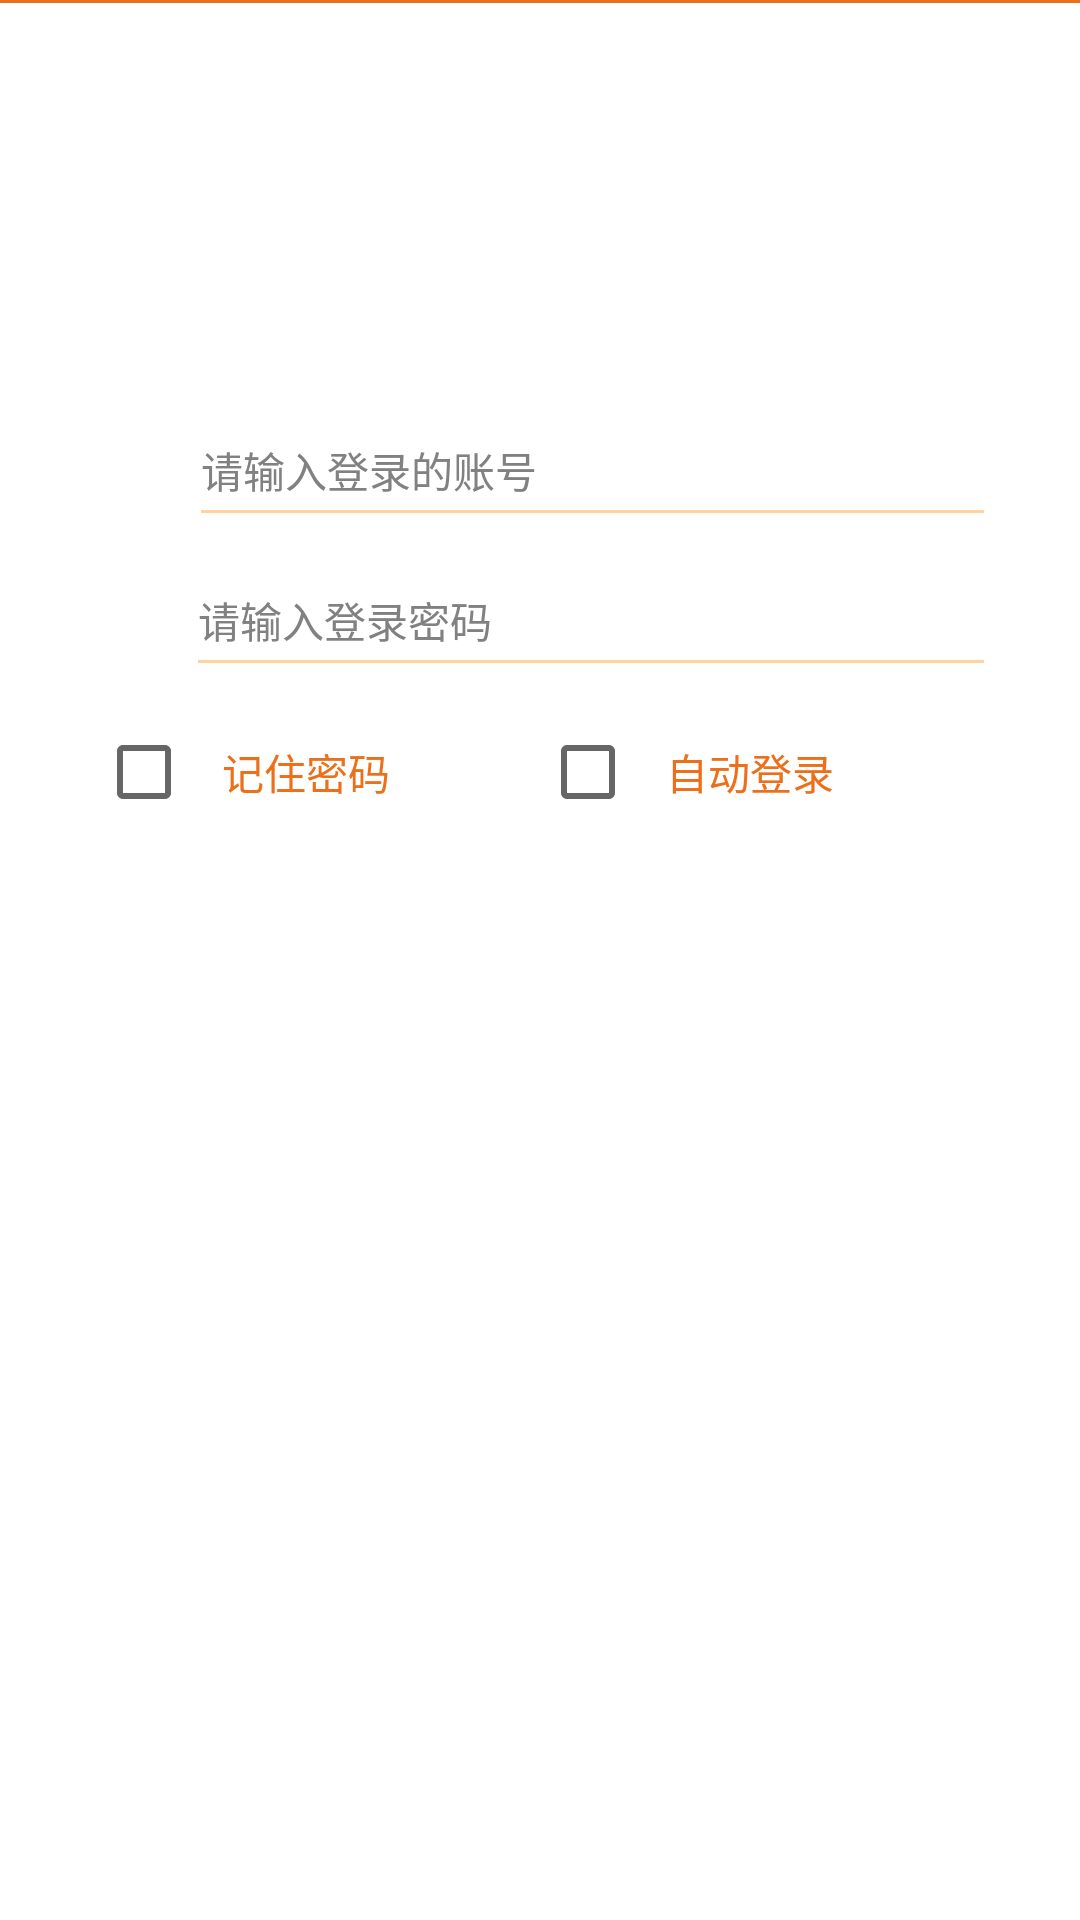

Layout XML and referenced resources for this Android screen:
<!-- AndroidManifest.xml: application theme AppTheme -->
<!-- res/layout/activity_login.xml -->
<?xml version="1.0" encoding="utf-8"?>
<LinearLayout
    xmlns:android="http://schemas.android.com/apk/res/android"
    android:layout_width="match_parent"
    android:layout_height="match_parent"
    android:background="#fff"
    android:orientation="vertical">


    <View android:layout_width="match_parent" android:layout_height="@dimen/dp_1"
        android:background="@color/orange_main"
        />

    <RelativeLayout
        android:layout_width="match_parent"
        android:layout_height="@dimen/item_height_normal"
        android:layout_marginLeft="@dimen/margin_large"
        android:layout_marginRight="@dimen/margin_large"
        android:layout_marginTop="@dimen/dp_120">

        <ImageView
            android:id="@+id/img_account"
            android:layout_width="@dimen/dp_19"
            android:layout_height="@dimen/dp_20"
            android:layout_alignParentBottom="true"
            android:layout_marginBottom="@dimen/margin_tiny"
            android:layout_marginLeft="@dimen/margin_tiny"
            android:scaleType="fitXY"
            android:src="@mipmap/icon_login_account"/>

        <EditText
            android:id="@+id/et_account"
            android:layout_width="match_parent"
            android:layout_height="wrap_content"
            android:layout_alignParentBottom="true"
            android:layout_gravity="center"
            android:layout_marginBottom="@dimen/margin_tiny"
            android:layout_marginLeft="@dimen/margin_normal"
            android:layout_toRightOf="@+id/img_account"
            android:background="@null"
            android:hint="@string/account"
            android:maxLines="1"
            android:textColor="@android:color/black"
            android:textColorHint="@color/tv_gray_deep"
            android:textSize="@dimen/text_size_normal"/>

        <View
            android:layout_width="match_parent"
            android:layout_height="@dimen/line_height"
            android:layout_alignParentBottom="true"
            android:layout_marginLeft="@dimen/margin_normal"
            android:layout_toRightOf="@+id/img_account"
            android:background="@color/orange_light"/>
    </RelativeLayout>

    <RelativeLayout
        android:layout_width="match_parent"
        android:layout_height="@dimen/item_height_normal"
        android:layout_marginLeft="@dimen/margin_large"
        android:layout_marginRight="@dimen/margin_large">

        <ImageView
            android:id="@+id/img_pw"
            android:layout_width="@dimen/dp_18"
            android:layout_height="@dimen/dp_20"
            android:layout_alignParentBottom="true"
            android:layout_marginBottom="@dimen/margin_tiny"
            android:layout_marginLeft="@dimen/margin_tiny"
            android:scaleType="fitXY"
            android:src="@mipmap/icon_login_pw"/>

        <EditText
            android:id="@+id/et_password"
            android:layout_width="match_parent"
            android:layout_height="wrap_content"
            android:layout_alignParentBottom="true"
            android:layout_gravity="center"
            android:layout_marginBottom="@dimen/margin_tiny"
            android:layout_marginLeft="@dimen/margin_normal"
            android:layout_toRightOf="@+id/img_pw"
            android:background="@null"
            android:hint="@string/password"
            android:inputType="textPassword"
            android:maxLines="1"
            android:textColor="@android:color/black"
            android:textColorHint="@color/tv_gray_deep"
            android:textSize="@dimen/text_size_normal"/>
        <ImageView
            android:id="@+id/iv_see_password"
            android:layout_width="@dimen/image_height_litter"
            android:layout_height="@dimen/image_height_litter"
            android:src="@drawable/image_password_bg"
            android:layout_centerVertical="true"
            android:layout_alignParentRight="true"
            android:scaleType="fitXY"
            />
        <View
            android:layout_width="match_parent"
            android:layout_height="@dimen/line_height"
            android:layout_alignParentBottom="true"
            android:layout_marginLeft="@dimen/margin_normal"
            android:layout_toRightOf="@+id/img_pw"
            android:background="@color/orange_light"/>
    </RelativeLayout>
    <LinearLayout
        android:layout_width="match_parent"
        android:layout_height="wrap_content"
        android:layout_marginLeft="@dimen/margin_large"
        android:layout_marginRight="@dimen/margin_large"
        android:layout_marginTop="@dimen/margin_small"
        android:paddingBottom="@dimen/margin_small"
        android:paddingTop="@dimen/margin_small"
        android:orientation="horizontal"
        android:gravity="center"
        >
        <CheckBox
            android:id="@+id/checkBox_password"
            android:padding="@dimen/dp_10"
            android:textSize="@dimen/text_size_normal"
            android:layout_gravity="center"
            android:layout_width="wrap_content"
            android:layout_weight="1"
            android:layout_height="wrap_content"
            android:text="@string/check_password"
            android:textColor="@color/top_bar_normal_bg" android:checked="false"/>
        <CheckBox
            android:id="@+id/checkBox_login"
            android:padding="@dimen/dp_10"
            android:textSize="@dimen/text_size_normal"
            android:layout_gravity="center"
            android:layout_width="wrap_content"
            android:layout_weight="1"
            android:layout_height="wrap_content"
            android:text="@string/check_login"
            android:textColor="@color/top_bar_normal_bg" android:checked="false"/>

    </LinearLayout>
    <Button
        android:id="@+id/btn_login"
        android:layout_width="match_parent"
        android:layout_height="wrap_content"
        android:layout_marginLeft="@dimen/margin_large"
        android:layout_marginRight="@dimen/margin_large"
        android:layout_marginTop="@dimen/margin_huge"
        android:paddingBottom="@dimen/margin_small"
        android:paddingTop="@dimen/margin_small"
        android:text="@string/login"
        android:background="@drawable/btn_orange_selector"
        android:textColor="@android:color/white"
        android:textSize="@dimen/text_size_normal"/>


</LinearLayout>
<!-- resources referenced by this layout -->
<resources>
  <color name="orange_light">#ffd39b</color>
  <color name="orange_main">#ec6f1a</color>
  <color name="top_bar_normal_bg">#ec6f1a</color>
  <color name="tv_gray_deep">#818181</color>
  <dimen name="dp_1">1dp</dimen>
  <dimen name="dp_10">10dp</dimen>
  <dimen name="dp_120">120dp</dimen>
  <dimen name="dp_18">18dp</dimen>
  <dimen name="dp_19">19dp</dimen>
  <dimen name="dp_20">20dp</dimen>
  <dimen name="image_height_litter">20dp</dimen>
  <dimen name="item_height_normal">50dp</dimen>
  <dimen name="line_height">1dp</dimen>
  <dimen name="margin_huge">64dp</dimen>
  <dimen name="margin_large">32dp</dimen>
  <dimen name="margin_normal">12dp</dimen>
  <dimen name="margin_small">8dp</dimen>
  <dimen name="margin_tiny">4dp</dimen>
  <dimen name="text_size_normal">14dp</dimen>
  <string name="account">请输入登录的账号</string>
  <string name="check_login">自动登录</string>
  <string name="check_password">记住密码</string>
  <string name="login">登录</string>
  <string name="password">请输入登录密码</string>
  <style name="AppTheme" parent="Theme.AppCompat.Light.DarkActionBar">
          
          <item name="colorPrimary">@color/colorPrimary</item>
          <item name="colorPrimaryDark">@color/colorPrimaryDark</item>
          <item name="colorAccent">@color/colorAccent</item>
      </style>
  <color name="colorPrimary">#3F51B5</color>
  <color name="colorPrimaryDark">#303F9F</color>
  <color name="colorAccent">#FF4081</color>
</resources>
